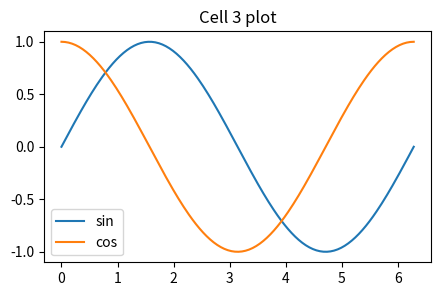

The matplotlib source for this figure: (Note: this script raises an exception after producing the figure.)
# Cell 1 — basic stdout + last-expression
print('hello from cell 1')
x = 2 ** 10
x

# Cell 2 — namespace persistence; `x` should be 1024
y = x + 1
print(f'y = {y}')
y * 2

# Cell 3 — matplotlib (PNG inline output)
import matplotlib.pyplot as plt
import numpy as np
t = np.linspace(0, 2 * np.pi, 200)
fig, ax = plt.subplots(figsize=(5, 3))
ax.plot(t, np.sin(t), label='sin')
ax.plot(t, np.cos(t), label='cos')
ax.legend(); ax.set_title('Cell 3 plot')
plt.show()

# Cell 4 — pandas DataFrame (HTML inline output)
import pandas as pd
df = pd.DataFrame({
    'name': ['alpha', 'beta', 'gamma', 'delta'],
    'value': [1.1, 2.7, 3.14, 4.2],
    'flag':  [True, False, True, True],
})
df

# Cell 5 — intentional error (red traceback should render)
raise ValueError('this is an intentional test error')
